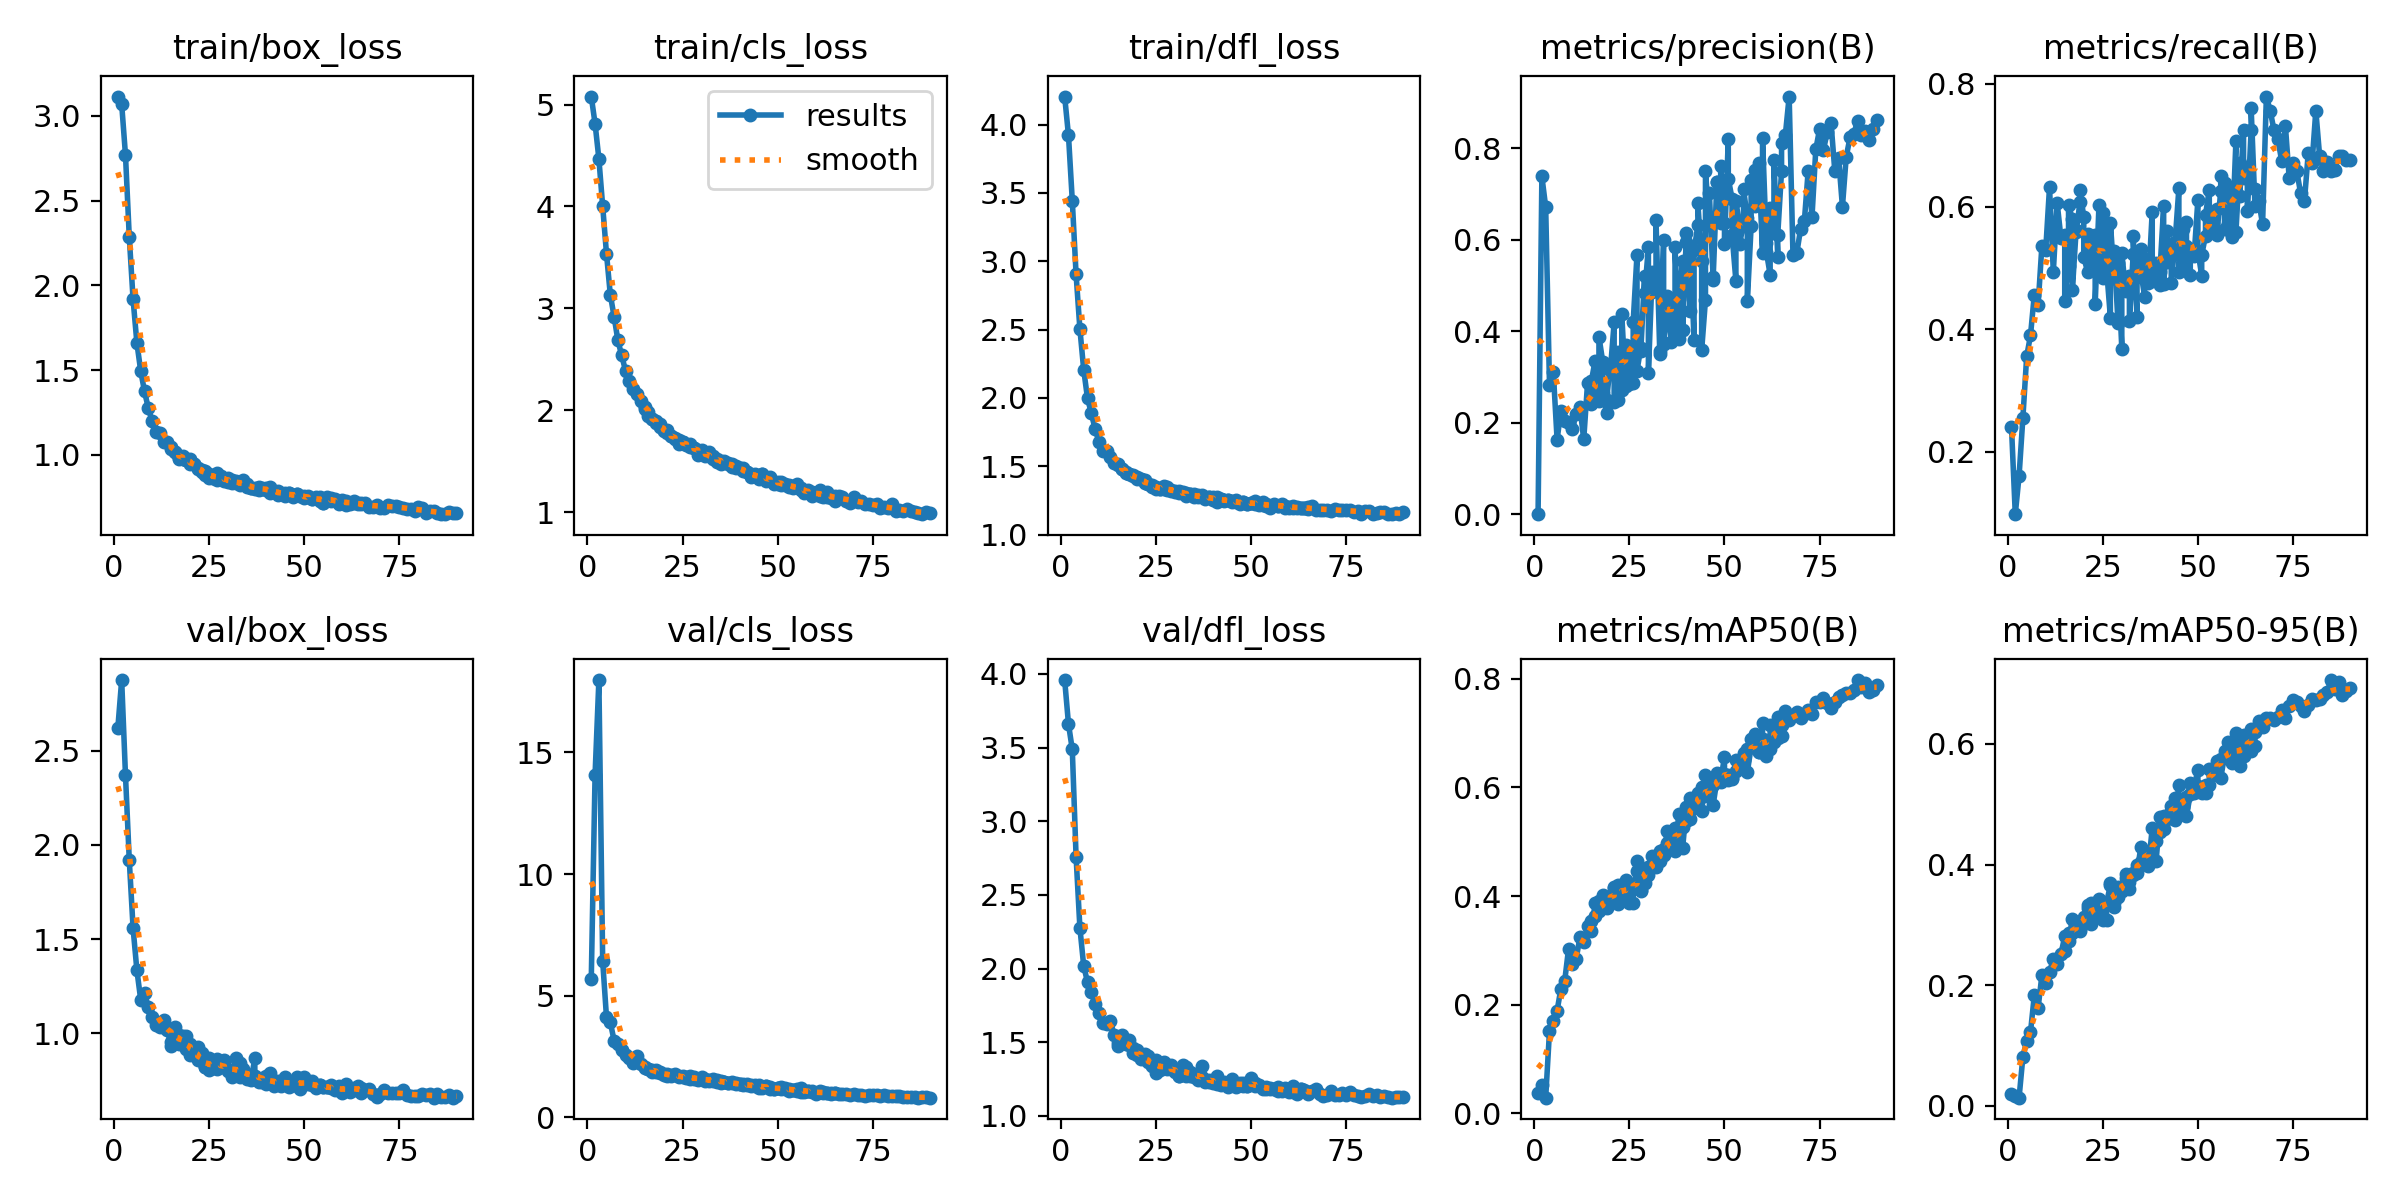

Source data for this figure (header and first rows):
epoch, time, train/box_loss, train/cls_loss, train/dfl_loss, metrics/precision(B), metrics/recall(B), metrics/mAP50(B), metrics/mAP50-95(B), val/box_loss, val/cls_loss, val/dfl_loss, lr/pg0, lr/pg1, lr/pg2
1, 209.7, 3.114, 5.079, 4.205, 0.00035, 0.2408, 0.03663, 0.01942, 2.623, 5.687, 3.958, 0.0001734, 0.0001734, 0.0001734
2, 458.3, 3.069, 4.812, 3.921, 0.7385, 0.09845, 0.05186, 0.01643, 2.874, 14.09, 3.66, 0.0003453, 0.0003453, 0.0003453
3, 738, 2.769, 4.467, 3.445, 0.6719, 0.1608, 0.02882, 0.01377, 2.369, 17.97, 3.488, 0.0005137, 0.0005137, 0.0005137
4, 1017, 2.284, 4, 2.904, 0.2834, 0.2557, 0.151, 0.08142, 1.918, 6.417, 2.758, 0.0005104, 0.0005104, 0.0005104
5, 1280, 1.917, 3.536, 2.504, 0.3111, 0.3558, 0.1692, 0.1076, 1.557, 4.116, 2.277, 0.0005052, 0.0005052, 0.0005052
6, 1516, 1.66, 3.135, 2.207, 0.1634, 0.3899, 0.1891, 0.1223, 1.334, 3.908, 2.018, 0.0005, 0.0005, 0.0005
7, 4507, 1.496, 2.919, 1.998, 0.2263, 0.456, 0.2294, 0.1832, 1.179, 3.157, 1.908, 0.0004948, 0.0004948, 0.0004948
8, 4923, 1.375, 2.684, 1.889, 0.2033, 0.4394, 0.2437, 0.1625, 1.215, 3.015, 1.839, 0.0004895, 0.0004895, 0.0004895
9, 5544, 1.276, 2.538, 1.772, 0.1997, 0.5362, 0.3023, 0.2168, 1.138, 2.76, 1.759, 0.0004843, 0.0004843, 0.0004843
10, 6159, 1.199, 2.389, 1.68, 0.1869, 0.5294, 0.2744, 0.204, 1.086, 2.552, 1.697, 0.0004791, 0.0004791, 0.0004791
11, 6764, 1.136, 2.29, 1.614, 0.2185, 0.6314, 0.2838, 0.2221, 1.044, 2.425, 1.628, 0.0004739, 0.0004739, 0.0004739
12, 7388, 1.13, 2.213, 1.611, 0.235, 0.4933, 0.3242, 0.2435, 1.035, 2.245, 1.623, 0.0004687, 0.0004687, 0.0004687
13, 7999, 1.077, 2.161, 1.568, 0.1638, 0.6061, 0.3153, 0.2345, 1.073, 2.533, 1.645, 0.0004635, 0.0004635, 0.0004635
14, 8390, 1.075, 2.092, 1.526, 0.2862, 0.549, 0.3442, 0.2511, 1.018, 2.184, 1.552, 0.0004583, 0.0004583, 0.0004583
15, 9901, 1.033, 2.032, 1.513, 0.2409, 0.5533, 0.355, 0.2815, 0.9315, 2.031, 1.473, 0.0004531, 0.0004531, 0.0004531
15, 1544, 1.045, 2.008, 1.516, 0.2908, 0.4464, 0.3353, 0.2562, 0.954, 2.073, 1.492, 0.0004531, 0.0004531, 0.0004531
16, 10679, 1.017, 1.983, 1.479, 0.3362, 0.5038, 0.3865, 0.2871, 1.036, 1.992, 1.55, 0.0004479, 0.0004479, 0.0004479
16, 2336, 1.018, 1.944, 1.482, 0.2641, 0.6028, 0.3633, 0.2728, 0.983, 1.982, 1.515, 0.0004479, 0.0004479, 0.0004479
17, 11592, 0.9757, 1.91, 1.452, 0.2468, 0.5793, 0.3906, 0.31, 0.9438, 1.885, 1.486, 0.0004427, 0.0004427, 0.0004427
17, 3247, 0.9847, 1.916, 1.456, 0.3885, 0.4635, 0.3723, 0.2868, 0.9883, 1.963, 1.511, 0.0004427, 0.0004427, 0.0004427
18, 12432, 0.9912, 1.877, 1.441, 0.3332, 0.5616, 0.3891, 0.2988, 0.9499, 1.85, 1.479, 0.0004375, 0.0004375, 0.0004375
18, 4063, 0.9771, 1.891, 1.442, 0.2649, 0.5583, 0.4019, 0.3054, 0.9865, 1.93, 1.513, 0.0004375, 0.0004375, 0.0004375
19, 13042, 0.9731, 1.836, 1.434, 0.221, 0.6073, 0.3788, 0.2937, 0.9871, 1.862, 1.459, 0.0004323, 0.0004323, 0.0004323
19, 4638, 0.9715, 1.865, 1.429, 0.2497, 0.6269, 0.3811, 0.2899, 0.9184, 1.83, 1.429, 0.0004323, 0.0004323, 0.0004323
20, 13348, 0.9773, 1.799, 1.423, 0.3284, 0.5829, 0.3932, 0.3043, 0.9427, 1.77, 1.449, 0.0004271, 0.0004271, 0.0004271
20, 4945, 0.9497, 1.808, 1.406, 0.315, 0.5177, 0.399, 0.3131, 0.8864, 1.762, 1.413, 0.0004271, 0.0004271, 0.0004271
21, 14557, 0.947, 1.779, 1.404, 0.4197, 0.4937, 0.416, 0.3274, 0.9019, 1.72, 1.405, 0.0004219, 0.0004219, 0.0004219
21, 6152, 0.9468, 1.806, 1.403, 0.2453, 0.5555, 0.4158, 0.3325, 0.8953, 1.784, 1.388, 0.0004219, 0.0004219, 0.0004219
22, 14960, 0.9197, 1.749, 1.379, 0.2502, 0.512, 0.3855, 0.3021, 0.9271, 1.745, 1.421, 0.0004166, 0.0004166, 0.0004166
22, 6554, 0.926, 1.747, 1.396, 0.3545, 0.5272, 0.4204, 0.3362, 0.859, 1.703, 1.388, 0.0004166, 0.0004166, 0.0004166
23, 15432, 0.91, 1.724, 1.374, 0.2714, 0.5544, 0.4, 0.3127, 0.8928, 1.785, 1.404, 0.0004114, 0.0004114, 0.0004114
23, 7026, 0.899, 1.72, 1.371, 0.4373, 0.4405, 0.4064, 0.3339, 0.8511, 1.728, 1.367, 0.0004114, 0.0004114, 0.0004114
24, 7727, 0.8807, 1.665, 1.348, 0.2795, 0.6025, 0.4304, 0.3406, 0.8212, 1.697, 1.341, 0.0004062, 0.0004062, 0.0004062
24, 16148, 0.9083, 1.711, 1.363, 0.3697, 0.5236, 0.4246, 0.3436, 0.8234, 1.646, 1.344, 0.0004062, 0.0004062, 0.0004062
25, 8425, 0.8664, 1.688, 1.333, 0.3633, 0.4841, 0.4058, 0.3291, 0.807, 1.682, 1.294, 0.000401, 0.000401, 0.000401
25, 16847, 0.8881, 1.684, 1.351, 0.2841, 0.5894, 0.3871, 0.3083, 0.868, 1.642, 1.382, 0.000401, 0.000401, 0.000401
26, 9131, 0.8651, 1.657, 1.337, 0.287, 0.5659, 0.3864, 0.3078, 0.8137, 1.656, 1.309, 0.0003958, 0.0003958, 0.0003958
26, 17558, 0.8663, 1.665, 1.331, 0.4203, 0.4981, 0.4186, 0.3368, 0.8368, 1.64, 1.324, 0.0003958, 0.0003958, 0.0003958
27, 9779, 0.8539, 1.641, 1.331, 0.5674, 0.419, 0.4454, 0.3661, 0.8107, 1.695, 1.336, 0.0003906, 0.0003906, 0.0003906
27, 18206, 0.894, 1.67, 1.355, 0.3135, 0.5735, 0.4641, 0.369, 0.866, 1.581, 1.365, 0.0003906, 0.0003906, 0.0003906
28, 10167, 0.8677, 1.629, 1.326, 0.3643, 0.4834, 0.41, 0.3305, 0.8228, 1.598, 1.327, 0.0003854, 0.0003854, 0.0003854
28, 18596, 0.875, 1.625, 1.346, 0.3575, 0.5271, 0.4113, 0.3356, 0.8276, 1.653, 1.317, 0.0003854, 0.0003854, 0.0003854
29, 10636, 0.8555, 1.605, 1.329, 0.5218, 0.4093, 0.4485, 0.3632, 0.8579, 1.557, 1.344, 0.0003802, 0.0003802, 0.0003802
29, 19066, 0.8485, 1.564, 1.321, 0.4832, 0.5084, 0.4241, 0.3466, 0.8219, 1.596, 1.321, 0.0003802, 0.0003802, 0.0003802
30, 11031, 0.8633, 1.613, 1.323, 0.5837, 0.3683, 0.4543, 0.3633, 0.8109, 1.585, 1.305, 0.000375, 0.000375, 0.000375
30, 19464, 0.8393, 1.588, 1.314, 0.3095, 0.5246, 0.4397, 0.356, 0.7974, 1.661, 1.296, 0.000375, 0.000375, 0.000375
31, 11436, 0.8345, 1.56, 1.306, 0.5305, 0.4624, 0.4732, 0.3851, 0.7857, 1.498, 1.273, 0.0003698, 0.0003698, 0.0003698
31, 19869, 0.8528, 1.552, 1.317, 0.4861, 0.4652, 0.4565, 0.3772, 0.767, 1.566, 1.269, 0.0003698, 0.0003698, 0.0003698
32, 11813, 0.8467, 1.554, 1.311, 0.4931, 0.4865, 0.4686, 0.3711, 0.8702, 1.541, 1.346, 0.0003646, 0.0003646, 0.0003646
32, 20243, 0.8342, 1.588, 1.308, 0.6429, 0.4131, 0.4545, 0.3598, 0.8113, 1.496, 1.318, 0.0003646, 0.0003646, 0.0003646
33, 12136, 0.8396, 1.551, 1.303, 0.3496, 0.5233, 0.4823, 0.3858, 0.8402, 1.507, 1.332, 0.0003594, 0.0003594, 0.0003594
33, 20566, 0.821, 1.525, 1.281, 0.3581, 0.5513, 0.4655, 0.3821, 0.7671, 1.59, 1.269, 0.0003594, 0.0003594, 0.0003594
34, 12460, 0.8504, 1.495, 1.3, 0.6002, 0.4196, 0.4864, 0.3987, 0.7824, 1.454, 1.272, 0.0003542, 0.0003542, 0.0003542
34, 20890, 0.833, 1.522, 1.295, 0.3725, 0.5132, 0.4753, 0.386, 0.8126, 1.531, 1.299, 0.0003542, 0.0003542, 0.0003542
35, 12785, 0.8303, 1.504, 1.295, 0.4555, 0.5307, 0.5206, 0.4293, 0.7838, 1.416, 1.285, 0.0003489, 0.0003489, 0.0003489
35, 21214, 0.8139, 1.474, 1.272, 0.4768, 0.4935, 0.4974, 0.4041, 0.759, 1.502, 1.261, 0.0003489, 0.0003489, 0.0003489
36, 13110, 0.8056, 1.501, 1.275, 0.377, 0.4533, 0.4913, 0.412, 0.7577, 1.472, 1.244, 0.0003437, 0.0003437, 0.0003437
36, 21540, 0.8073, 1.49, 1.286, 0.4595, 0.4998, 0.4879, 0.4063, 0.7509, 1.469, 1.259, 0.0003437, 0.0003437, 0.0003437
37, 13440, 0.802, 1.479, 1.277, 0.3847, 0.5147, 0.5259, 0.4157, 0.8678, 1.414, 1.341, 0.0003385, 0.0003385, 0.0003385
37, 21872, 0.8067, 1.471, 1.288, 0.5847, 0.4754, 0.4837, 0.3974, 0.7731, 1.431, 1.267, 0.0003385, 0.0003385, 0.0003385
... 81 more rows
